Labelled photos from "dataset", an image-classification folder in marian4cost/VIPER. The possible labels are: antiga, Mercosul plate.

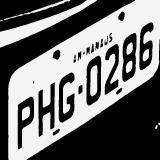
Label: antiga

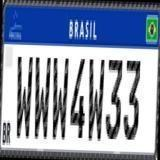
Label: Mercosul plate

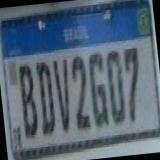
Label: Mercosul plate

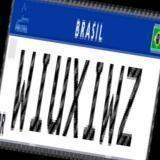
Label: Mercosul plate

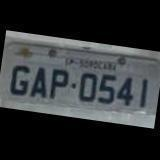
Label: antiga

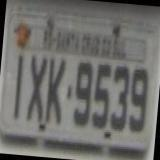
Label: antiga
